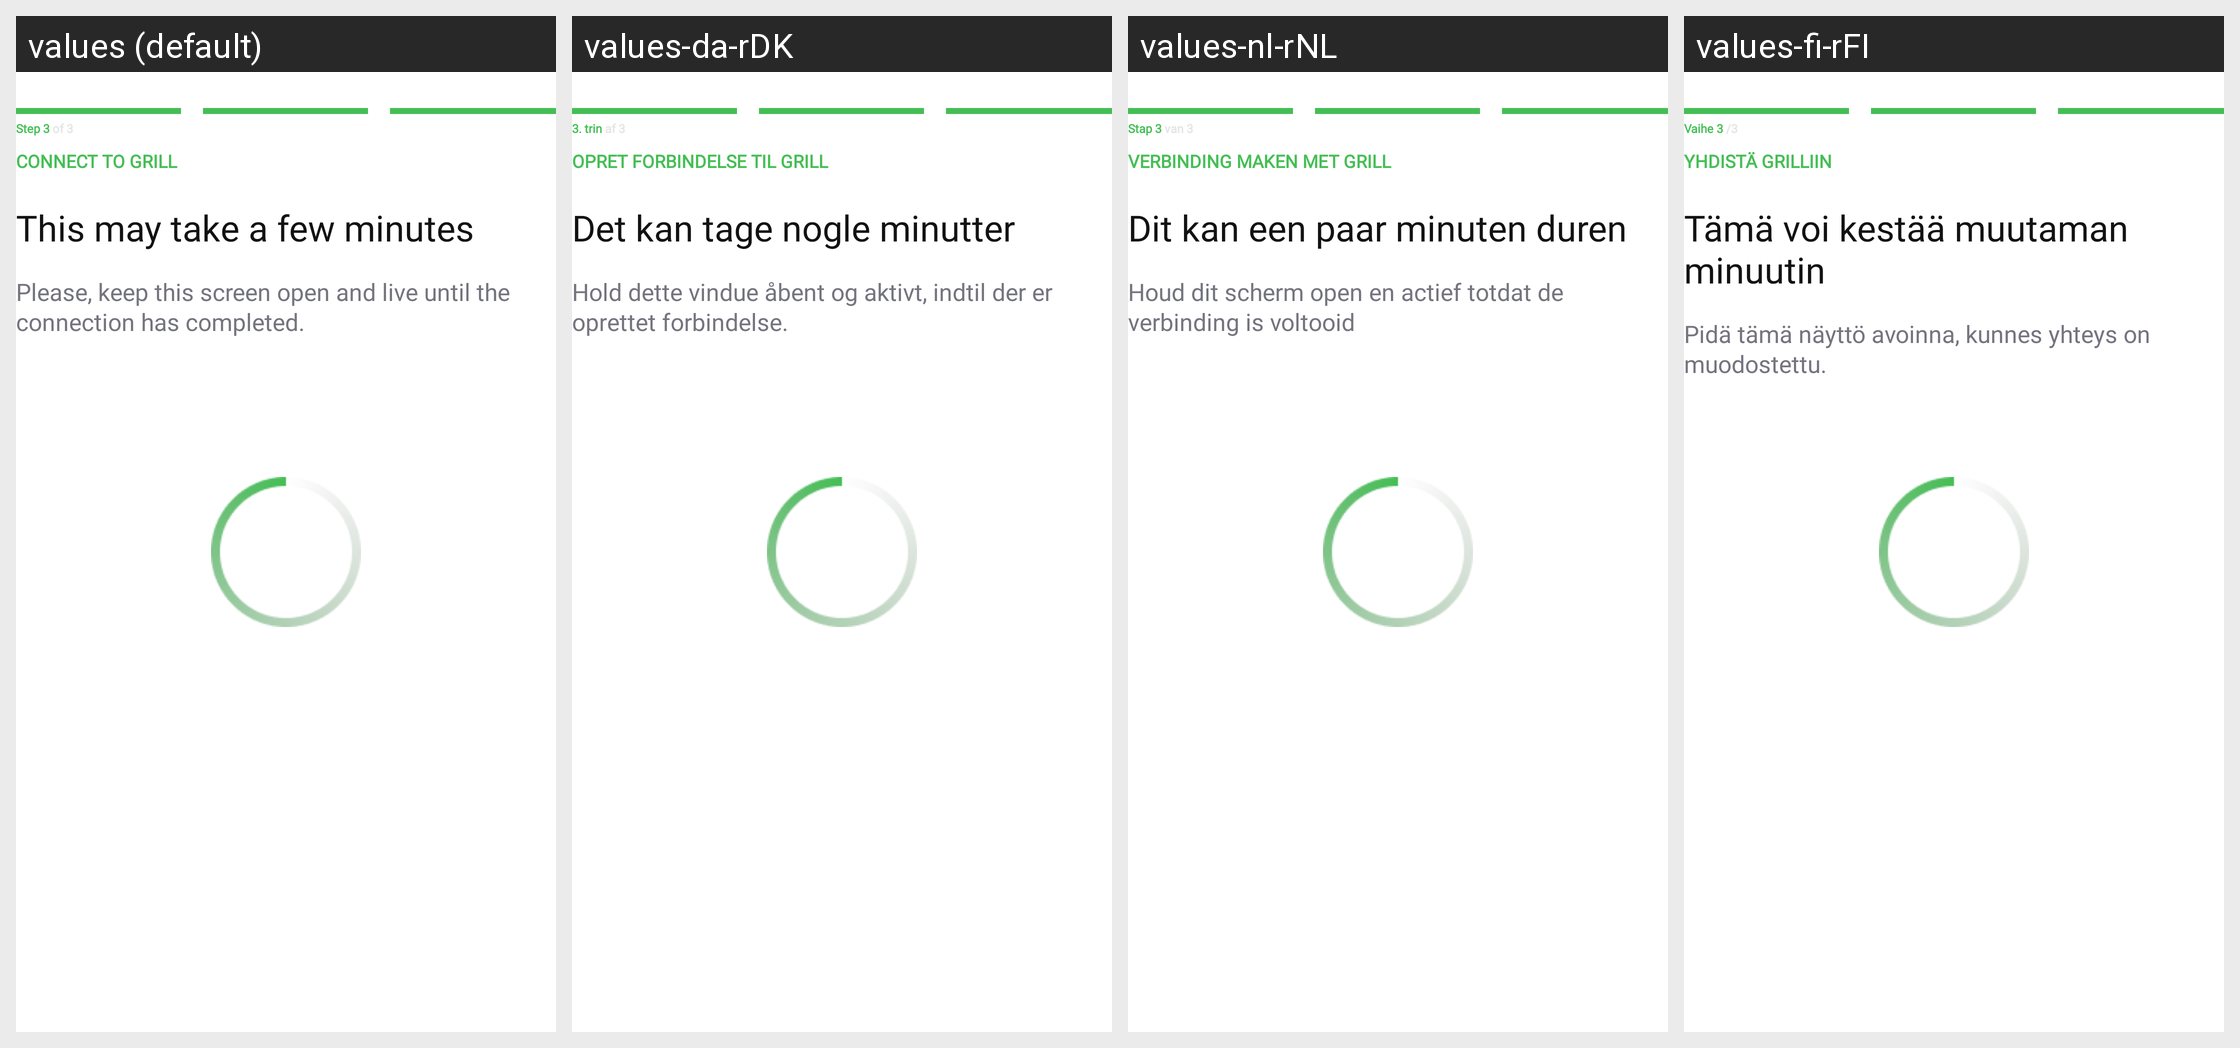

Strings drawn on this Android screen and how each of the app's shown locales translates them:
Android screen res/layout/fragment_bluetooth_pairing.xml rendered under 4 locales, left to right: values (default), values-da-rDK, values-nl-rNL, values-fi-rFI. Device: Nexus 5 (rendered at 1080×1920; each locale shown at half size, 540×960, under a caption strip naming it); theme Theme.NinjaConnectedKitchen.
Other locales in the repository, not shown: values-de-rDE, values-en-rGB, values-es-rES, values-fr-rCA, values-fr-rFR, values-it-rIT, values-nb-rNO, values-pt-rPT, values-sv-rSE.
Strings drawn on this screen, with the default value and each locale's value (text and hints the layout hard-codes, and strings that could not be matched under every locale, appear in the picture but are not listed):

pairing_step_three
  values: Step 3 of 3
  values-da-rDK: 3. trin af 3
  values-nl-rNL: Stap 3 van 3
  values-fi-rFI: Vaihe 3 /3

bluetooth_connect_to_grill
  values: CONNECT TO GRILL
  values-da-rDK: OPRET FORBINDELSE TIL GRILL
  values-nl-rNL: VERBINDING MAKEN MET GRILL
  values-fi-rFI: YHDISTÄ GRILLIIN

bluetooth_few_minutes
  values: This may take a few minutes
  values-da-rDK: Det kan tage nogle minutter
  values-nl-rNL: Dit kan een paar minuten duren
  values-fi-rFI: Tämä voi kestää muutaman minuutin

bluetooth_keep_open
  values: Please, keep this screen open and live until the connection has completed.
  values-da-rDK: Hold dette vindue åbent og aktivt, indtil der er oprettet forbindelse.
  values-nl-rNL: Houd dit scherm open en actief totdat de verbinding is voltooid
  values-fi-rFI: Pidä tämä näyttö avoinna, kunnes yhteys on muodostettu.
